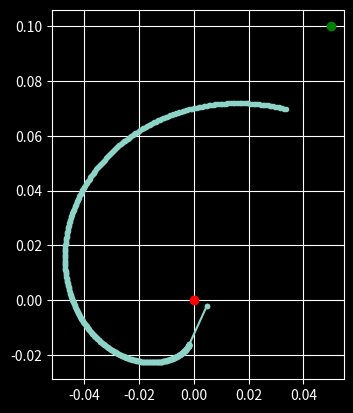

Here is the Python script that generated this plot:
import numpy as np
import matplotlib.pyplot as plt
from scipy.optimize import root_scalar
from time import perf_counter
from math import atan2, sqrt

plt.style.use('dark_background')

# TSA parameters
D = 0.05
R0 = 0.001
A = 0.01
B = 0.0

# Optimization parameters
XI = 20 # Desired reduction ratio

THETA0 = 0 * 2*np.pi # Motion range lower boundary
THETAM = 10 * 2*np.pi # Motion range upper boundary
THETA_STEP = 5* 2 * np.pi/200

GAMMA_STEP = 1/XI * THETA_STEP

S = np.array([0.05, 0.1]) # Coordinates of the string separator

#General functions

def atan2Vec(u):
    return atan2(u[1], u[0])

def h_fun(theta):
    """
    Returns the string force to motor torque ration for a given twist state theta
    """
    return D/(R0*(A+B+R0*theta))

def rotate(u, angle):
    """
    For a 2D vector, rotates it by a given angle in the direct direction
    """
    return np.array([u[0]*np.cos(angle) - u[1]*np.sin(angle), u[0]*np.sin(angle) + u[1]*np.cos(angle)])

# Cam points placement functions

def moment_normal_point(s, h, xi):
    """
    Returns the point where the force from the strings has the desired moment on the cam, and is normal to the cam's radius
    """
    r_eq = xi/h #r0*h = Cam torque / motor torque = xi

    res = root_scalar(lambda b0: s[0]*np.cos(b0) + s[1]*np.sin(b0) - r_eq, bracket=[-np.pi/4,np.pi/4]) # find the absolute angle to the point
    beta = res.root

    return np.array([r_eq*np.cos(beta), r_eq*np.sin(beta)])

def new_pt_tan_and_angle(s, p, t, h, xi):
    """
    For given previous point and tangent pair, finds the new point that satisfies the moment criteria,
    according to the current h value (force to motor torque ration of the TSA)
    """
    a = moment_normal_point(s, h, xi) #eq_mmt_pt
    u_int = ((s[0] - p[0])*(s[1] - a[1]) - (s[1] - p[1])*(s[0] - a[0]))/((s[0] - a[0])*(-t[1]) - (s[1] - a[1])*(-t[0])) #intersection multiplier along line

    p_new = p+u_int*t
    t_new = (p_new-s)/np.linalg.norm(p_new-s)

    angle = np.pi/2 - np.arccos(np.dot(p, p_new))

    return p_new, t_new, angle

def generate_cam_pts(s, theta0, thetaM, num_pts,  xi, offset):
    p0 = moment_normal_point(s, h_fun(theta0), xi)
    t0 = (p0-s)/np.linalg.norm(p0-s)

    p = p0 + offset* t0 #first cam point, can be at an offset from the normal to the COR
    t = t0

    # init lists of points and tangents
    p_list = [p]
    t_list = [t]

    # Theoretical relation between theta and gamma
    theta_step = (thetaM - theta0) / num_pts
    gamma_step = 1/xi * theta_step

    for theta in np.arange(theta0, thetaM, theta_step):
        p = rotate(p, gamma_step)
        t = rotate(t, gamma_step)

        p, t, a = new_pt_tan_and_angle(s, p, t, h_fun(theta), xi)

        p_list.append(p)
        t_list.append(t)

    return [rotate(p, -i*gamma_step) for i, p in enumerate(p_list)]

class Cam:
    def __init__(self, s, theta0, thetaM, num_pts, xi, offset):
        self.pts = generate_cam_pts(s, theta0, thetaM, num_pts, xi, offset)
        self.s_pos = s
        self.alpha_step = 1/xi *((thetaM - theta0) / num_pts)

        self.xi = xi

        self.gamma0 = atan2(self.pts[0][1], self.pts[0][0])
        self.gammaf = atan2(self.pts[-1][1], self.pts[-1][0])

        self.gammaM = 2*np.pi - self.gammaf - self.gamma0

        self.num_pts = num_pts

    def ptsRotated(self, angle):
        """
        Returns a version of the outline points rotated by an angle gamma in the direct direction
        """
        return [rotate(pt, angle) for pt in self.pts]

    def perim(self, idx1, idx2):
        """
        Simple perim approximation. Returns the sum of all lenght of segments between two specified indexes
        """
        assert idx1 <= idx2, "idx1 should be greater than idx2"

        perim = 0

        for i in range(idx1, idx2-1):
            perim = perim + np.linalg.norm(self.pts[i+1] - self.pts[i])

        return perim

    def outStringLen(self, pt_idx):
        assert pt_idx < self.num_pts, "pt_idx out of range"

        perim = self.perim(pt_idx, self.num_pts - 1)
        pts = self.ptsRotated(pt_idx*self.alpha_step)
        line = np.linalg.norm(pts[pt_idx] - self.s_pos)

        return perim + line

if __name__ == "__main__":
    fig, ax = plt.subplots()
    for xi in range(26, 27):
        try:
            cam = Cam(S,THETA0, xi/12*THETAM, 500, xi, 0)

            test_idx = 0

            print(cam.outStringLen(test_idx))

            ax.plot(0,0,'ro')
            ax.plot(S[0], S[1], 'go')

            ax.plot([pp[0] for pp in cam.ptsRotated(test_idx*cam.alpha_step)], [pp[1] for pp in cam.ptsRotated(test_idx*cam.alpha_step)], '.-')
            #ax.plot([pp[0] for pp in cam2.ptsRotated(test_idx*cam2.alpha_step)], [pp[1] for pp in cam2.ptsRotated(test_idx*cam2.alpha_step)], '.-')
        except Exception as e:
            print(e)
    ax.grid()
    ax.set_aspect('equal')
    plt.show()